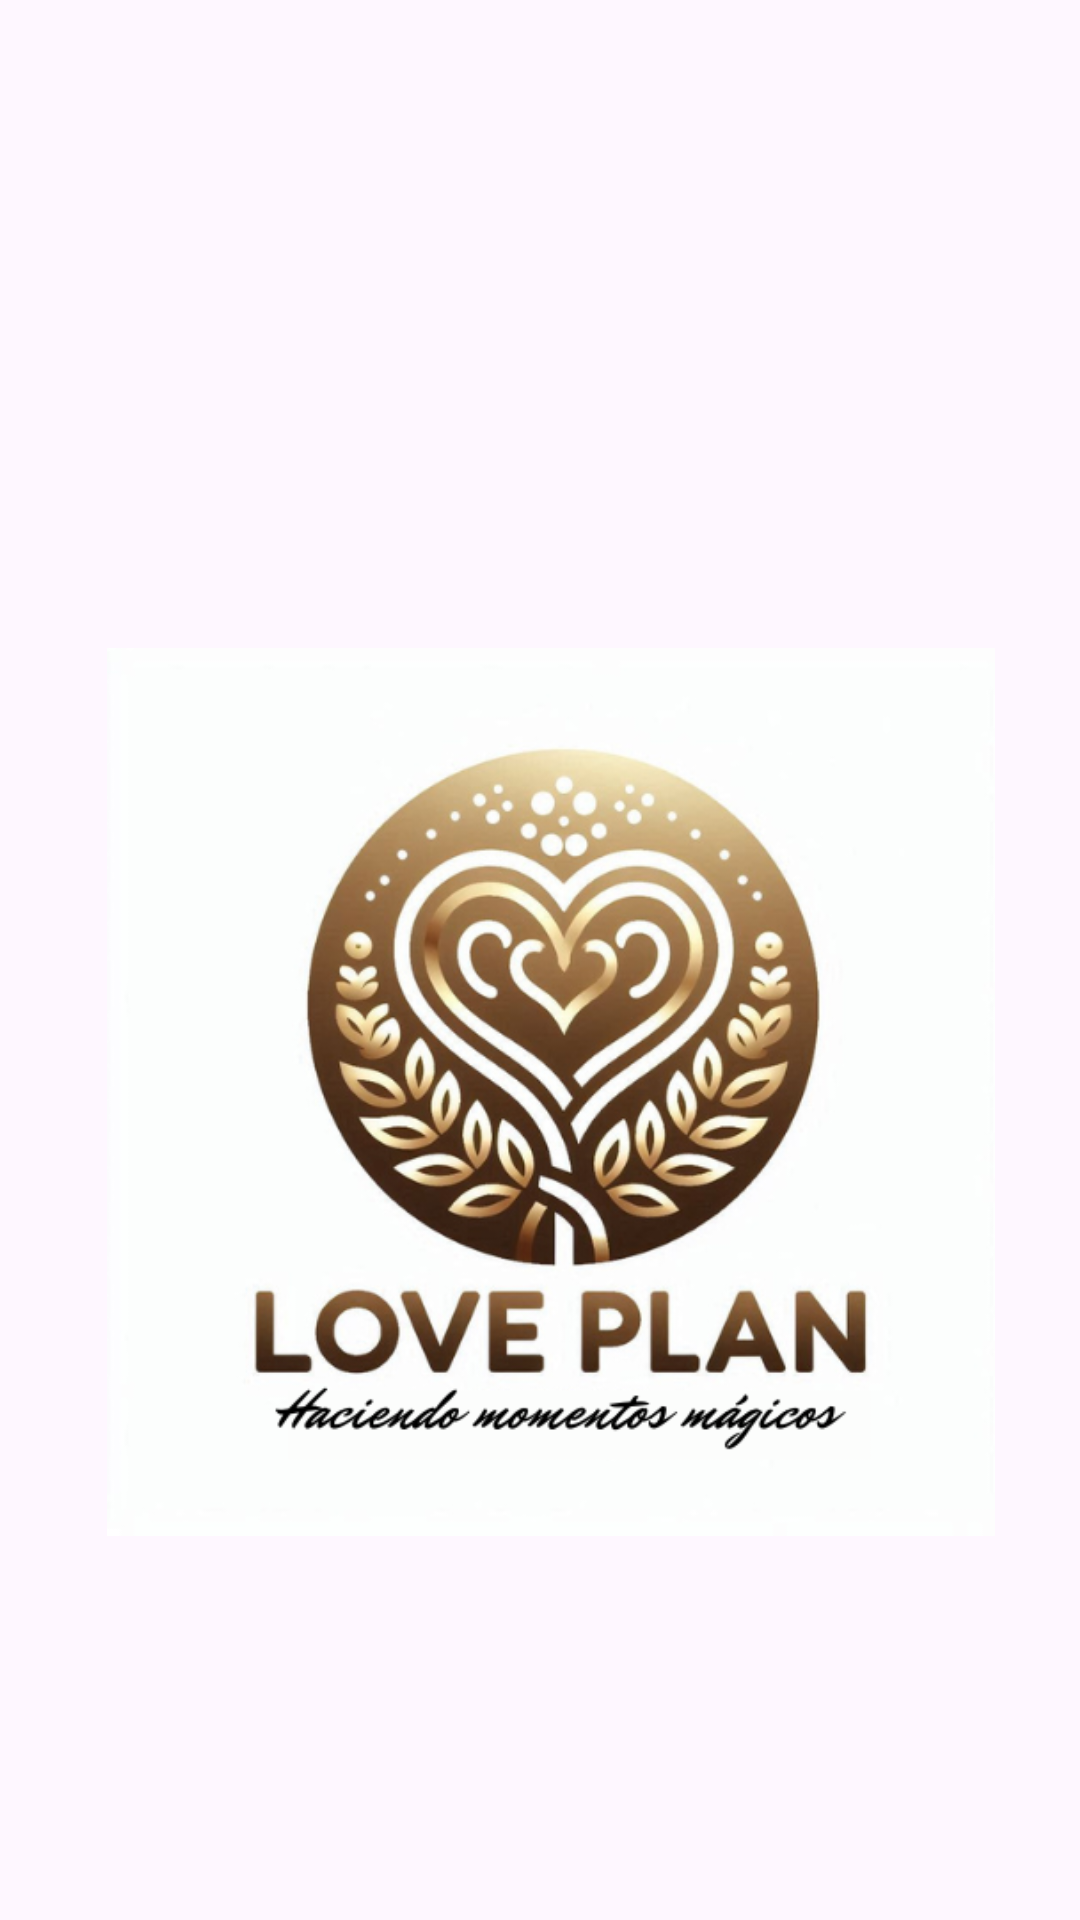

Layout XML and referenced resources for this Android screen:
<!-- AndroidManifest.xml: application theme Theme.Love -->
<!-- res/layout/activity_splash.xml -->
<?xml version="1.0" encoding="utf-8"?>
<androidx.constraintlayout.widget.ConstraintLayout xmlns:android="http://schemas.android.com/apk/res/android"
    xmlns:app="http://schemas.android.com/apk/res-auto"
    xmlns:tools="http://schemas.android.com/tools"
    android:id="@+id/main"
    android:layout_width="match_parent"
    android:layout_height="match_parent"
    tools:context=".SplashActivity">

    <View
        android:id="@+id/centerPoint"
        android:layout_width="151dp"
        android:layout_height="164dp"
        android:layout_centerInParent="true"
        android:background="@android:color/white"
        app:layout_constraintBottom_toBottomOf="parent"
        app:layout_constraintEnd_toEndOf="parent"
        app:layout_constraintStart_toStartOf="parent"
        app:layout_constraintTop_toTopOf="parent" />

    <ImageView
        android:id="@+id/ivLogo"
        android:layout_width="336dp"
        android:layout_height="296dp"
        android:layout_marginTop="216dp"
        android:src="@drawable/logolove"
        app:layout_constraintEnd_toEndOf="parent"
        app:layout_constraintHorizontal_bias="0.653"
        app:layout_constraintStart_toStartOf="parent"
        app:layout_constraintTop_toTopOf="parent" />

</androidx.constraintlayout.widget.ConstraintLayout>
<!-- resources referenced by this layout -->
<resources>
  <!-- drawable logolove: png bitmap (drawable, 203500 bytes) -->
  <style name="Theme.Love" parent="Base.Theme.Love" />
  <style name="Base.Theme.Love" parent="Theme.Material3.DayNight.NoActionBar">
          
          <item name="colorPrimary">@color/colorPrimary</item>
          <item name="colorPrimaryVariant">@color/colorPrimaryDark</item>
          <item name="colorOnPrimary">@color/white</item>
          <item name="colorSecondary">@color/colorAccent</item>
          <item name="colorSurface">@color/white</item>
  
          
          <item name="actionBarStyle">@style/ToolbarStyle</item>
      </style>
  <color name="colorPrimary">#6200EE</color>
  <color name="colorPrimaryDark">#3700B3</color>
  <color name="white">#FFFFFFFF</color>
  <color name="colorAccent">#03DAC5</color>
  <style name="ToolbarStyle" parent="Widget.AppCompat.Toolbar">
          <item name="android:background">@color/colorPrimary</item>
          <item name="titleTextColor">@color/white</item>
          <item name="subtitleTextColor">@color/white</item>
      </style>
</resources>
